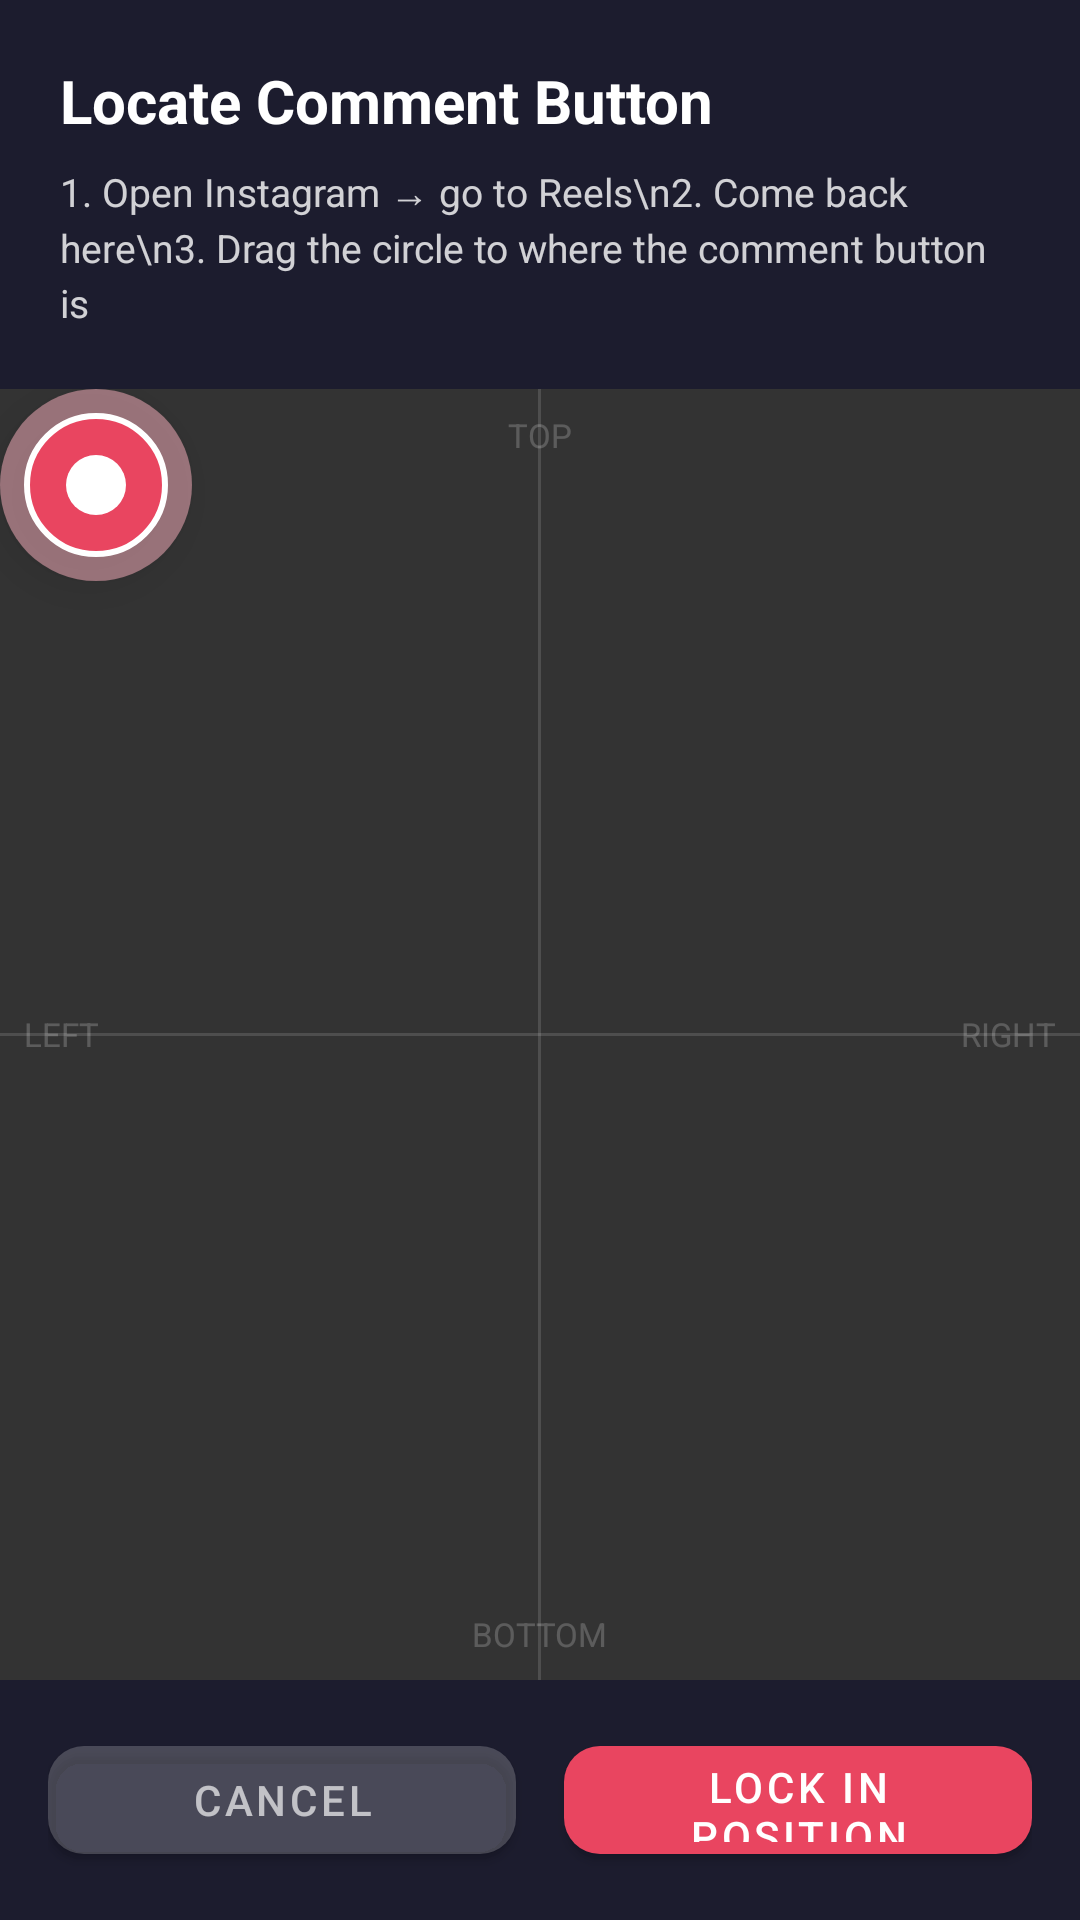

The Android layout XML behind this screen, and the referenced resources:
<!-- AndroidManifest.xml: activity theme Theme.CommentBlocker.Transparent -->
<!-- res/layout/activity_calibration.xml -->
<?xml version="1.0" encoding="utf-8"?>
<androidx.constraintlayout.widget.ConstraintLayout
    xmlns:android="http://schemas.android.com/apk/res/android"
    xmlns:app="http://schemas.android.com/apk/res-auto"
    android:layout_width="match_parent"
    android:layout_height="match_parent"
    android:background="#CC000000">

    
    <LinearLayout
        android:id="@+id/topBar"
        android:layout_width="match_parent"
        android:layout_height="wrap_content"
        android:orientation="vertical"
        android:background="#E61A1A2E"
        android:padding="20dp"
        app:layout_constraintTop_toTopOf="parent"
        app:layout_constraintStart_toStartOf="parent">

        <TextView
            android:layout_width="wrap_content"
            android:layout_height="wrap_content"
            android:text="Locate Comment Button"
            android:textColor="#FFFFFF"
            android:textSize="20sp"
            android:textStyle="bold"
            android:layout_marginBottom="8dp"/>

        <TextView
            android:id="@+id/tvStep"
            android:layout_width="wrap_content"
            android:layout_height="wrap_content"
            android:text="1. Open Instagram → go to Reels\n2. Come back here\n3. Drag the circle to where the comment button is"
            android:textColor="#CCFFFFFF"
            android:textSize="13sp"
            android:lineSpacingExtra="3dp"/>

    </LinearLayout>

    
    <FrameLayout
        android:id="@+id/calibrationContainer"
        android:layout_width="match_parent"
        android:layout_height="0dp"
        app:layout_constraintTop_toBottomOf="@id/topBar"
        app:layout_constraintBottom_toTopOf="@id/bottomBar"
        app:layout_constraintStart_toStartOf="parent"
        app:layout_constraintEnd_toEndOf="parent">

        
        <View
            android:layout_width="1dp"
            android:layout_height="match_parent"
            android:layout_gravity="center_horizontal"
            android:background="#22FFFFFF"/>
        <View
            android:layout_width="match_parent"
            android:layout_height="1dp"
            android:layout_gravity="center_vertical"
            android:background="#22FFFFFF"/>

        
        <TextView
            android:layout_width="wrap_content"
            android:layout_height="wrap_content"
            android:text="TOP"
            android:textColor="#33FFFFFF"
            android:textSize="11sp"
            android:layout_gravity="top|center_horizontal"
            android:layout_marginTop="8dp"/>
        <TextView
            android:layout_width="wrap_content"
            android:layout_height="wrap_content"
            android:text="BOTTOM"
            android:textColor="#33FFFFFF"
            android:textSize="11sp"
            android:layout_gravity="bottom|center_horizontal"
            android:layout_marginBottom="8dp"/>
        <TextView
            android:layout_width="wrap_content"
            android:layout_height="wrap_content"
            android:text="LEFT"
            android:textColor="#33FFFFFF"
            android:textSize="11sp"
            android:layout_gravity="center_vertical|start"
            android:layout_marginStart="8dp"/>
        <TextView
            android:layout_width="wrap_content"
            android:layout_height="wrap_content"
            android:text="RIGHT"
            android:textColor="#33FFFFFF"
            android:textSize="11sp"
            android:layout_gravity="center_vertical|end"
            android:layout_marginEnd="8dp"/>

        
        <View
            android:id="@+id/dragHandle"
            android:layout_width="64dp"
            android:layout_height="64dp"
            android:background="@drawable/calibration_dot"
            android:elevation="8dp"/>

    </FrameLayout>

    
    <LinearLayout
        android:id="@+id/bottomBar"
        android:layout_width="match_parent"
        android:layout_height="wrap_content"
        android:orientation="horizontal"
        android:background="#E61A1A2E"
        android:padding="16dp"
        android:gravity="center"
        app:layout_constraintBottom_toBottomOf="parent"
        app:layout_constraintStart_toStartOf="parent">

        <com.google.android.material.button.MaterialButton
            android:id="@+id/btnCancel"
            android:layout_width="0dp"
            android:layout_height="48dp"
            android:layout_weight="1"
            android:text="Cancel"
            android:textColor="#AAFFFFFF"
            app:backgroundTint="#33FFFFFF"
            app:cornerRadius="12dp"
            android:layout_marginEnd="8dp"/>

        <com.google.android.material.button.MaterialButton
            android:id="@+id/btnSave"
            android:layout_width="0dp"
            android:layout_height="48dp"
            android:layout_weight="1"
            android:text="Lock In Position"
            android:textColor="#FFFFFF"
            app:backgroundTint="#E94560"
            app:cornerRadius="12dp"
            android:layout_marginStart="8dp"/>

    </LinearLayout>

</androidx.constraintlayout.widget.ConstraintLayout>
<!-- resources referenced by this layout -->
<resources>
  <!-- drawable calibration_dot (drawable) -->
  <?xml version="1.0" encoding="utf-8"?>
  <layer-list xmlns:android="http://schemas.android.com/apk/res/android">
      
      <item>
          <shape android:shape="oval">
              <solid android:color="#80FFB3C1"/>
              <size android:width="64dp" android:height="64dp"/>
          </shape>
      </item>
      
      <item
          android:left="8dp"
          android:top="8dp"
          android:right="8dp"
          android:bottom="8dp">
          <shape android:shape="oval">
              <solid android:color="#FFE94560"/>
              <stroke android:width="2dp" android:color="#FFFFFFFF"/>
          </shape>
      </item>
      
      <item
          android:left="22dp"
          android:top="22dp"
          android:right="22dp"
          android:bottom="22dp">
          <shape android:shape="oval">
              <solid android:color="#FFFFFFFF"/>
          </shape>
      </item>
  </layer-list>
  <style name="Theme.CommentBlocker.Transparent" parent="Theme.CommentBlocker">
          <item name="android:windowBackground">@android:color/transparent</item>
          <item name="android:windowIsTranslucent">true</item>
          <item name="android:windowAnimationStyle">@android:style/Animation</item>
      </style>
  <style name="Theme.CommentBlocker" parent="Theme.MaterialComponents.DayNight.DarkActionBar">
          <item name="colorPrimary">@color/primary</item>
          <item name="colorPrimaryDark">@color/primary_dark</item>
          <item name="colorAccent">@color/accent</item>
          <item name="android:windowBackground">@color/primary</item>
          <item name="android:statusBarColor">@color/primary_dark</item>
          <item name="android:navigationBarColor">@color/primary_dark</item>
          <item name="windowNoTitle">true</item>
          <item name="windowActionBar">false</item>
      </style>
  <color name="primary">#1A1A2E</color>
  <color name="primary_dark">#16213E</color>
  <color name="accent">#E94560</color>
</resources>
